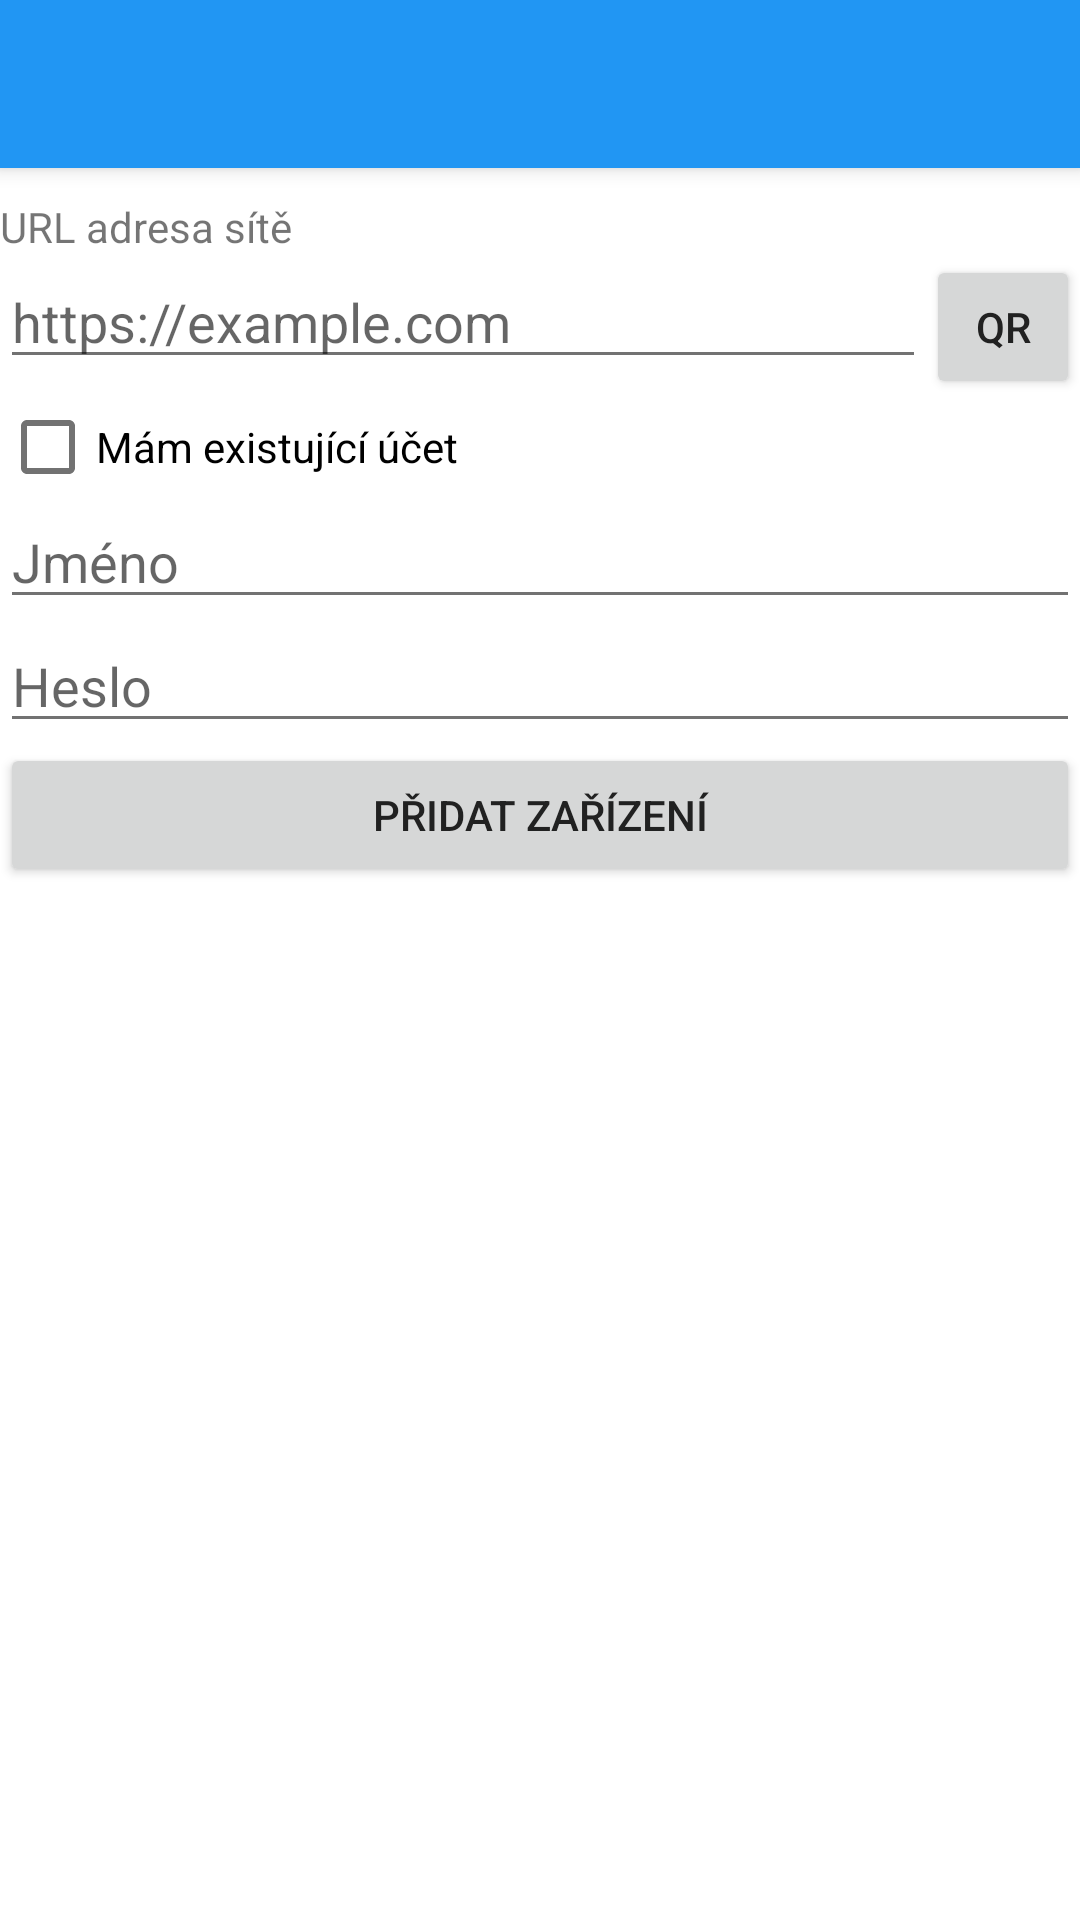

Layout XML and referenced resources for this Android screen:
<!-- AndroidManifest.xml: application theme AppTheme -->
<!-- res/layout/activity_add_site.xml -->
<?xml version="1.0" encoding="utf-8"?>
<RelativeLayout xmlns:android="http://schemas.android.com/apk/res/android"
    xmlns:tools="http://schemas.android.com/tools"
    android:layout_width="match_parent"
    android:layout_height="match_parent"
    android:animateLayoutChanges="true"
    >

    <include layout="@layout/toolbar"/>

    <LinearLayout
        android:layout_marginTop="?attr/actionBarSize"
        android:orientation="vertical"
        android:layout_width="match_parent"
        android:layout_height="match_parent"
        >

        <TextView
            android:layout_width="wrap_content"
            android:layout_height="wrap_content"
            android:text="URL adresa sítě"
            android:layout_marginTop="10dp" />

        <LinearLayout
            android:orientation="horizontal"
            android:layout_width="match_parent"
            android:layout_height="wrap_content">

            <EditText
                android:layout_width="fill_parent"
                android:layout_height="wrap_content"
                android:id="@+id/site_url"
                android:hint="https://example.com"
                android:layout_weight="1" />

            <Button
                style="?android:attr/buttonStyleSmall"
                android:layout_width="fill_parent"
                android:layout_height="wrap_content"
                android:text="QR"
                android:id="@+id/btn_scan_qr"
                android:layout_weight="6" />
        </LinearLayout>

        <CheckBox
            android:layout_width="wrap_content"
            android:layout_height="wrap_content"
            android:text="Mám existující účet"
            android:id="@+id/know_login"
            android:checked="false" />

        <LinearLayout
            android:orientation="vertical"
            android:layout_width="match_parent"
            android:layout_height="wrap_content"
            android:layout_gravity="center_horizontal"
            android:id="@+id/login_frame"
            >

            <EditText
                android:layout_width="match_parent"
                android:layout_height="wrap_content"
                android:id="@+id/login_username"
                android:hint="Jméno"
                android:enabled="false" />

            <EditText
                android:layout_width="match_parent"
                android:layout_height="wrap_content"
                android:inputType="textPassword"
                android:id="@+id/login_password"
                android:hint="Heslo" />
        </LinearLayout>

        <Button
            android:layout_width="match_parent"
            android:layout_height="wrap_content"
            android:text="Přidat zařízení"
            android:id="@+id/btn_start" />

    </LinearLayout>

</RelativeLayout>
<!-- res/layout/toolbar.xml (included above) -->
<?xml version="1.0" encoding="utf-8"?>
<android.support.v7.widget.Toolbar
    xmlns:android="http://schemas.android.com/apk/res/android"
    android:id="@+id/toolbar"
    android:layout_width="match_parent"
    android:layout_height="?attr/actionBarSize"
    android:background="?attr/colorPrimary"
    android:elevation="4dp" />
<!-- resources referenced by this layout -->
<resources>
  <style name="AppTheme" parent="Theme.AppCompat.Light.NoActionBar">
  
  
          <item name="colorPrimary">@color/my_primary</item>
  
          
          <item name="colorPrimaryDark">@color/my_primary_dark</item>
  
          
          <item name="colorAccent">@color/my_accent</item>
  
          
          <item name="android:textColorPrimary">@color/my_primary_text</item>
  
          
          <item name="android:textColorSecondary">@color/my_secondary_text</item>
  
  
          <item name="android:windowBackground">@color/window_background</item>
  
      </style>
  <color name="my_primary">#2196F3</color>
  <color name="my_primary_dark">#1976D2</color>
  <color name="my_accent">#FFC107</color>
  <color name="my_primary_text">#212121</color>
  <color name="my_secondary_text">#727272</color>
  <color name="window_background">#ffffff</color>
</resources>
